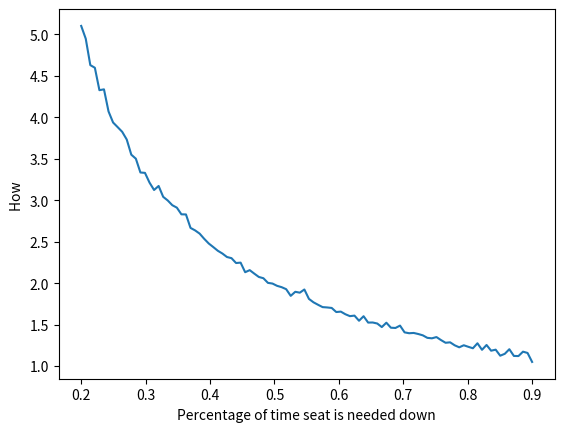

Python code for this plot:
import random
import numpy as np
import matplotlib.pyplot as plt

#Define scenario: 0 - seat MUST be put down after use, 1 - seat is left in after use position
#Define the percentage of use in which the seat is used in the down position
loop = 10000 #define how many 'toilet uses' simulated 

def main(i):
    
    #running scenario 1
    counter = 0
    seat_pos = 0
    
    for j in range(loop):
        
        if random.random() < percent_down:
            counter, seat_pos = seat_down(i, counter, seat_pos)
            j += 1
        else:
            counter, seat_pos = seat_up(i, counter, seat_pos)
            j += 1
            
        
 
        
    return counter


#function for when the seat MUST ALWAY be down after use
def seat_down(scenario, counter, seat_pos): # function for when the seat is needed in the down position
    if scenario == 0:
        counter = counter        
        
    else:
        if seat_pos == 0:
            counter = counter
        else:
            counter += 1
            seat_pos = 0           
            

    return counter, seat_pos

def seat_up(scenario, counter, seat_pos): # function for when the seat is needed in the up position
    if scenario == 0:
        counter += 2
        
        
    else:
        if seat_pos == 0:
            counter += 1
            seat_pos = 1
        else:
            counter = counter
                       
            

        
    return counter, seat_pos

percent = np.linspace(0.2,0.9,100)
ratio = []
for k in range(len(percent)):
    percent_down = percent[k]
    for i in range(2): 
        if i == 0:
            a = main(i)
            i += 1
        else:
            b = main(i)
            i += 1

    temp = a/b

    ratio.append(temp)    
    
plt.xlabel("Percentage of time seat is needed down")
plt.ylabel("How ")

plt.plot(percent,ratio)
        
        